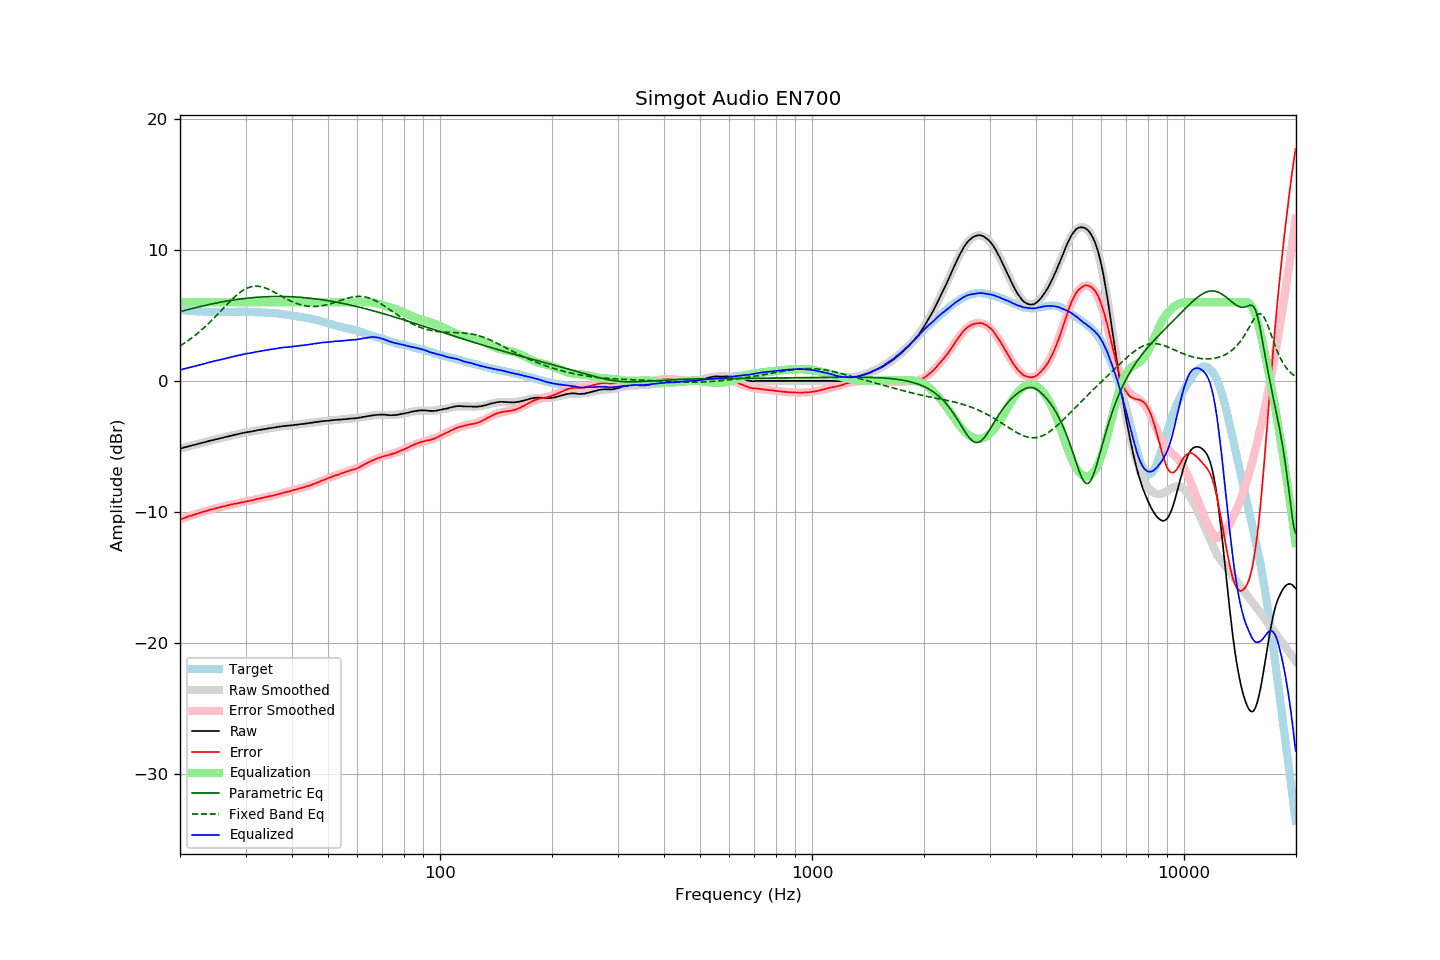

Data behind this chart, as committed beside it:
frequency, raw, error, smoothed, error_smoothed, equalization, parametric_eq, fixed_band_eq, equalized_raw, equalized_smoothed, target
20.00, -5.17, -10.58, -5.17, -10.58, 6.00, 5.28, 2.67, 0.83, 0.83, 5.41
20.20, -5.14, -10.54, -5.14, -10.54, 6.00, 5.31, 2.75, 0.86, 0.86, 5.40
20.40, -5.10, -10.49, -5.10, -10.49, 6.00, 5.34, 2.83, 0.90, 0.90, 5.39
20.61, -5.07, -10.45, -5.07, -10.45, 6.00, 5.38, 2.91, 0.93, 0.93, 5.38
20.81, -5.04, -10.40, -5.04, -10.40, 6.00, 5.41, 2.99, 0.96, 0.96, 5.36
21.02, -5.01, -10.36, -5.01, -10.36, 6.00, 5.44, 3.07, 0.99, 0.99, 5.35
21.23, -4.97, -10.31, -4.97, -10.32, 6.00, 5.47, 3.16, 1.03, 1.03, 5.34
21.44, -4.94, -10.29, -4.94, -10.28, 6.00, 5.51, 3.25, 1.06, 1.06, 5.35
21.66, -4.91, -10.24, -4.91, -10.24, 6.00, 5.54, 3.34, 1.09, 1.09, 5.33
21.87, -4.88, -10.21, -4.88, -10.20, 6.00, 5.57, 3.44, 1.12, 1.12, 5.33
22.09, -4.85, -10.16, -4.85, -10.16, 6.00, 5.60, 3.54, 1.15, 1.15, 5.31
22.31, -4.82, -10.12, -4.81, -10.12, 6.00, 5.63, 3.64, 1.18, 1.19, 5.31
22.54, -4.78, -10.08, -4.78, -10.08, 6.00, 5.66, 3.74, 1.22, 1.22, 5.30
22.76, -4.75, -10.04, -4.75, -10.04, 6.00, 5.69, 3.85, 1.25, 1.25, 5.29
22.99, -4.72, -10.00, -4.72, -10.01, 6.00, 5.72, 3.96, 1.28, 1.28, 5.28
23.22, -4.69, -9.96, -4.69, -9.97, 6.00, 5.75, 4.07, 1.31, 1.31, 5.27
23.45, -4.66, -9.94, -4.66, -9.93, 6.00, 5.77, 4.18, 1.34, 1.34, 5.28
23.69, -4.62, -9.89, -4.62, -9.90, 6.00, 5.80, 4.30, 1.38, 1.38, 5.27
23.92, -4.59, -9.85, -4.59, -9.86, 6.00, 5.83, 4.41, 1.41, 1.41, 5.26
24.16, -4.56, -9.83, -4.56, -9.83, 6.00, 5.86, 4.53, 1.44, 1.44, 5.27
24.40, -4.53, -9.80, -4.53, -9.80, 6.00, 5.88, 4.66, 1.47, 1.47, 5.27
24.65, -4.50, -9.77, -4.50, -9.76, 6.00, 5.91, 4.78, 1.50, 1.50, 5.27
24.89, -4.47, -9.74, -4.47, -9.73, 6.00, 5.93, 4.91, 1.53, 1.53, 5.27
25.14, -4.44, -9.70, -4.44, -9.70, 6.00, 5.96, 5.03, 1.56, 1.56, 5.26
25.39, -4.41, -9.67, -4.41, -9.67, 6.00, 5.98, 5.16, 1.59, 1.59, 5.26
25.65, -4.38, -9.64, -4.38, -9.64, 6.00, 6.00, 5.29, 1.62, 1.62, 5.26
25.91, -4.35, -9.61, -4.35, -9.61, 6.00, 6.03, 5.42, 1.65, 1.65, 5.26
26.16, -4.32, -9.58, -4.32, -9.58, 6.00, 6.05, 5.55, 1.68, 1.68, 5.26
26.43, -4.29, -9.55, -4.29, -9.55, 6.00, 6.07, 5.68, 1.71, 1.71, 5.26
26.69, -4.26, -9.52, -4.26, -9.52, 6.00, 6.09, 5.81, 1.74, 1.74, 5.26
26.96, -4.23, -9.49, -4.23, -9.49, 6.00, 6.11, 5.93, 1.77, 1.77, 5.26
27.23, -4.20, -9.46, -4.20, -9.46, 6.00, 6.13, 6.06, 1.80, 1.80, 5.26
27.50, -4.17, -9.43, -4.17, -9.44, 6.00, 6.15, 6.18, 1.83, 1.83, 5.26
27.77, -4.14, -9.41, -4.14, -9.41, 6.00, 6.17, 6.30, 1.86, 1.86, 5.27
28.05, -4.11, -9.38, -4.11, -9.38, 6.00, 6.19, 6.41, 1.89, 1.89, 5.27
28.33, -4.09, -9.37, -4.09, -9.36, 6.00, 6.21, 6.52, 1.91, 1.91, 5.28
28.62, -4.06, -9.34, -4.06, -9.33, 6.00, 6.23, 6.62, 1.94, 1.94, 5.27
28.90, -4.03, -9.31, -4.03, -9.31, 6.00, 6.24, 6.72, 1.97, 1.97, 5.28
29.19, -4.00, -9.28, -4.01, -9.28, 6.00, 6.26, 6.81, 2.00, 1.99, 5.28
29.48, -3.98, -9.26, -3.98, -9.26, 6.00, 6.27, 6.89, 2.02, 2.02, 5.28
29.78, -3.95, -9.23, -3.96, -9.23, 6.00, 6.29, 6.97, 2.05, 2.04, 5.28
30.08, -3.93, -9.21, -3.93, -9.21, 6.00, 6.30, 7.03, 2.07, 2.07, 5.28
30.38, -3.91, -9.18, -3.91, -9.18, 6.00, 6.32, 7.09, 2.09, 2.09, 5.27
30.68, -3.89, -9.15, -3.89, -9.15, 6.00, 6.33, 7.14, 2.11, 2.11, 5.26
30.99, -3.87, -9.13, -3.86, -9.13, 6.00, 6.34, 7.18, 2.13, 2.14, 5.26
31.30, -3.85, -9.11, -3.84, -9.10, 6.00, 6.35, 7.20, 2.15, 2.16, 5.26
31.61, -3.82, -9.08, -3.82, -9.07, 6.00, 6.36, 7.22, 2.18, 2.18, 5.26
31.93, -3.80, -9.04, -3.80, -9.04, 6.00, 6.37, 7.23, 2.20, 2.20, 5.24
32.24, -3.77, -9.01, -3.78, -9.02, 6.00, 6.38, 7.23, 2.23, 2.22, 5.24
32.57, -3.75, -8.98, -3.75, -8.99, 6.00, 6.39, 7.22, 2.25, 2.25, 5.23
32.89, -3.73, -8.96, -3.73, -8.96, 6.00, 6.40, 7.20, 2.27, 2.27, 5.23
33.22, -3.71, -8.94, -3.71, -8.94, 6.00, 6.41, 7.17, 2.29, 2.29, 5.23
33.55, -3.69, -8.91, -3.69, -8.91, 6.00, 6.41, 7.14, 2.31, 2.31, 5.22
33.89, -3.67, -8.88, -3.67, -8.88, 6.00, 6.42, 7.10, 2.33, 2.33, 5.21
34.23, -3.65, -8.85, -3.65, -8.86, 6.00, 6.42, 7.05, 2.35, 2.35, 5.20
34.57, -3.63, -8.83, -3.63, -8.83, 6.00, 6.43, 6.99, 2.37, 2.37, 5.20
34.92, -3.60, -8.78, -3.61, -8.80, 6.00, 6.43, 6.94, 2.40, 2.39, 5.18
35.27, -3.59, -8.79, -3.59, -8.77, 6.00, 6.44, 6.88, 2.41, 2.41, 5.20
35.62, -3.57, -8.75, -3.57, -8.74, 6.00, 6.44, 6.81, 2.43, 2.43, 5.18
35.97, -3.55, -8.72, -3.55, -8.71, 6.00, 6.44, 6.75, 2.45, 2.45, 5.17
... 635 more rows
